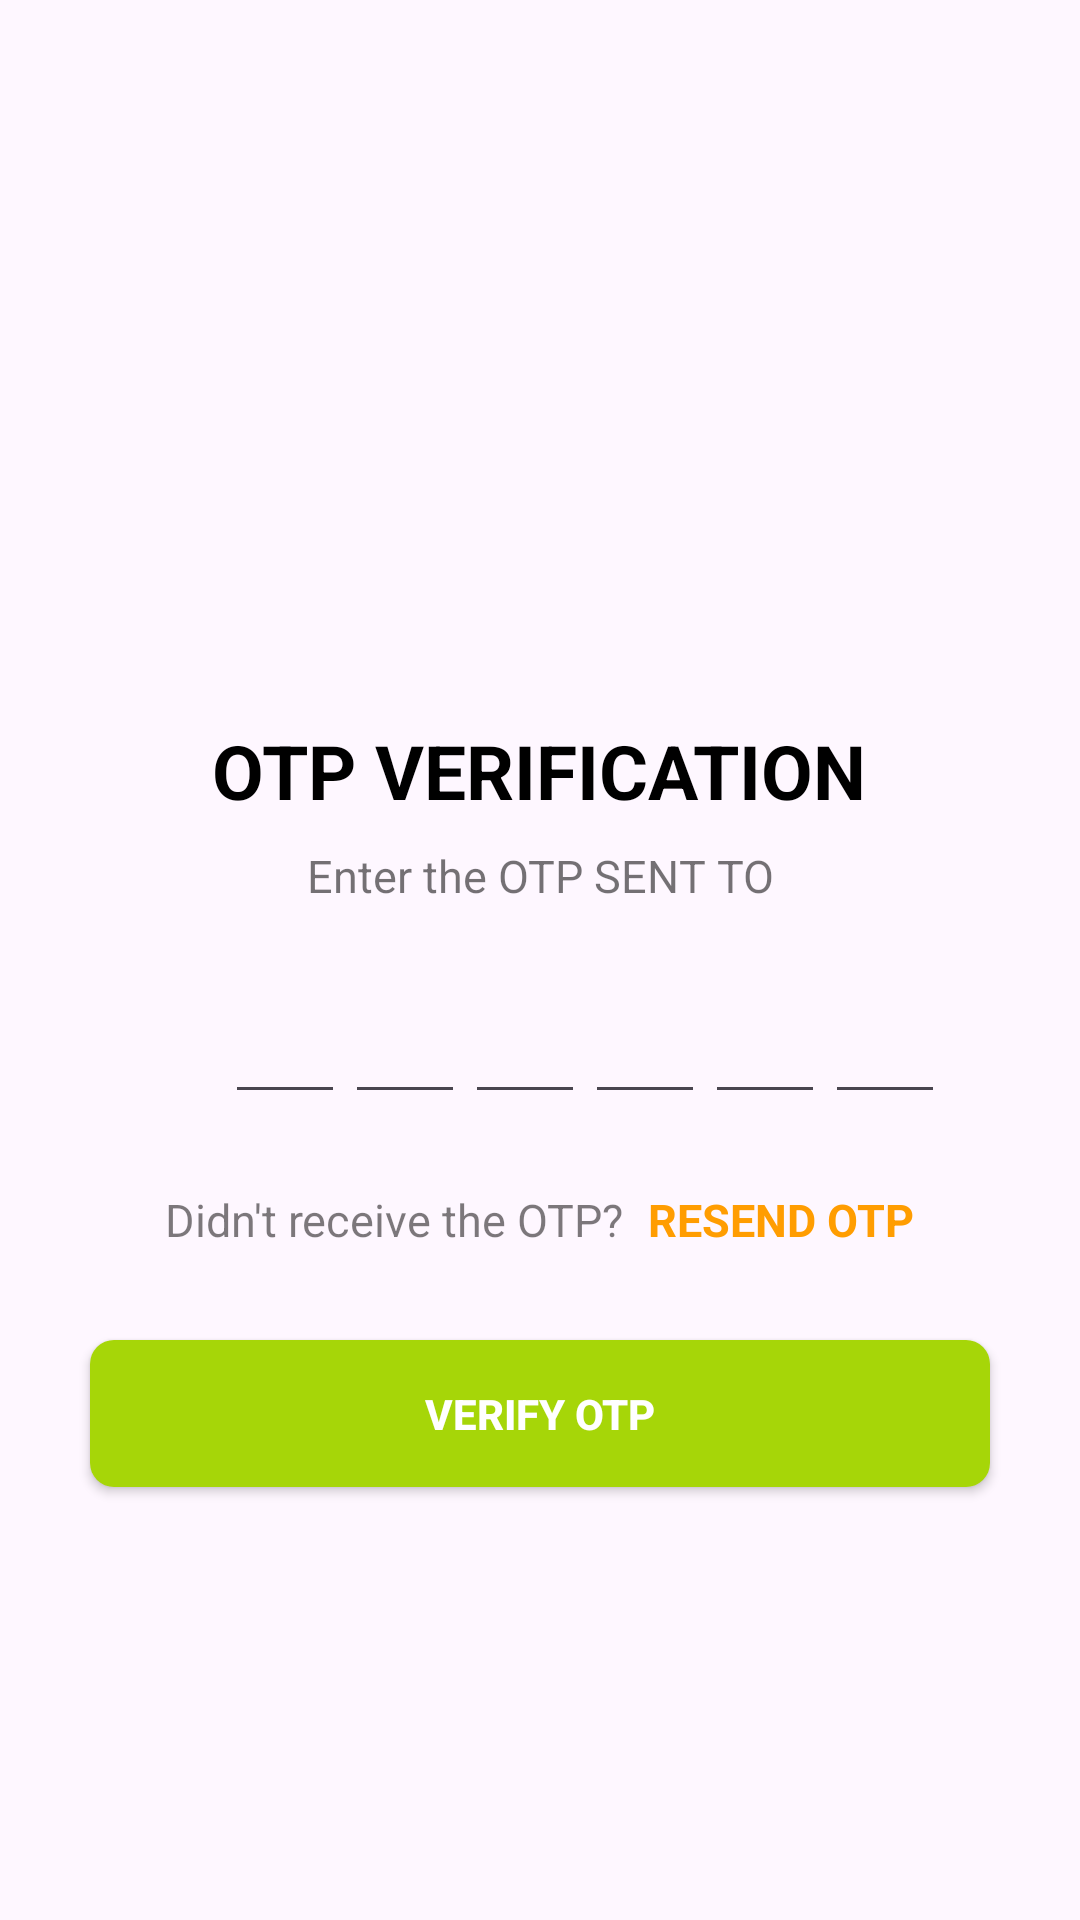

This screen was rendered from an Android layout file. Write that file and the resources it references.
<!-- AndroidManifest.xml: application theme Theme.HarvestSphere -->
<!-- res/layout/activity_verify_otpactivity.xml -->
<?xml version="1.0" encoding="utf-8"?>
<ScrollView xmlns:android="http://schemas.android.com/apk/res/android"
    xmlns:app="http://schemas.android.com/apk/res-auto"
    xmlns:tools="http://schemas.android.com/tools"
    android:layout_width="match_parent"
    android:layout_height="match_parent"
    android:overScrollMode="never"
    android:scrollbars="none"
    tools:context=".VerifyOTPActivity">


    <LinearLayout
        android:layout_width="match_parent"
        android:layout_height="wrap_content"
        android:gravity="center_horizontal"
        android:orientation="vertical">

        <ImageView
            android:layout_width="130dp"
            android:layout_height="130dp"
            android:layout_marginTop="80dp"
            android:contentDescription="Hostel-Bites"
            android:src="@drawable/verify"/>

        <TextView
            android:layout_width="wrap_content"
            android:layout_height="wrap_content"
            android:layout_marginTop="30dp"
            android:text="OTP VERIFICATION"
            android:textColor="@color/black"
            android:textSize="25sp"
            android:textStyle="bold"/>

        <TextView
            android:layout_width="match_parent"
            android:layout_height="wrap_content"
            android:layout_marginStart="50dp"
            android:layout_marginTop="8dp"
            android:layout_marginEnd="50dp"
            android:gravity="center"
            android:text="@string/enter_the_otp_sent_to"
            android:textColor="#8B000000"
            android:textSize="15sp"/>

        <TextView
            android:id="@+id/textMobile"
            android:layout_width="match_parent"
            android:layout_height="wrap_content"
            android:layout_marginStart="50dp"
            android:layout_marginTop="4dp"
            android:layout_marginEnd="50dp"
            android:gravity="center"
            android:textColor="#8B000000"
            android:textSize="15dp"
            android:textStyle="bold"/>

        <LinearLayout
            android:layout_width="match_parent"
            android:layout_height="wrap_content"
            android:layout_marginStart="50dp"
            android:gravity="start"
            android:orientation="horizontal">

            <EditText
                android:id="@+id/inputCode1"
                android:layout_width="40dp"
                android:layout_height="45dp"
                android:gravity="center"
                android:imeOptions="actionNext"
                android:importantForAutofill="no"
                android:inputType="number"
                android:maxLength="1"
                android:textColor="#8B000000"
                android:textSize="25sp"
                android:textStyle="bold"
                tools:ignore="LabelFor"/>

            <EditText
                android:id="@+id/inputCode2"
                android:layout_width="40dp"
                android:layout_height="45dp"
                android:gravity="center"
                android:imeOptions="actionNext"
                android:importantForAutofill="no"
                android:inputType="number"
                android:maxLength="1"
                android:textColor="#8B000000"
                android:textSize="25sp"
                android:textStyle="bold"
                tools:ignore="LabelFor"/>

            <EditText
                android:id="@+id/inputCode3"
                android:layout_width="40dp"
                android:layout_height="45dp"
                android:gravity="center"
                android:imeOptions="actionNext"
                android:importantForAutofill="no"
                android:inputType="number"
                android:maxLength="1"
                android:textColor="#8B000000"
                android:textSize="25sp"
                android:textStyle="bold"
                tools:ignore="LabelFor"/>

            <EditText
                android:id="@+id/inputCode4"
                android:layout_width="40dp"
                android:layout_height="45dp"
                android:gravity="center"
                android:imeOptions="actionNext"
                android:importantForAutofill="no"
                android:inputType="number"
                android:maxLength="1"
                android:textColor="#8B000000"
                android:textSize="25sp"
                android:textStyle="bold"
                tools:ignore="LabelFor"/>

            <EditText
                android:id="@+id/inputCode5"
                android:layout_width="40dp"
                android:layout_height="45dp"
                android:gravity="center"
                android:imeOptions="actionNext"
                android:importantForAutofill="no"
                android:inputType="number"
                android:maxLength="1"
                android:textColor="#8B000000"
                android:textSize="25sp"
                android:textStyle="bold"
                tools:ignore="LabelFor"/>

            <EditText
                android:id="@+id/inputCode6"
                android:layout_width="40dp"
                android:layout_height="45dp"
                android:gravity="center"
                android:imeOptions="actionNext"
                android:importantForAutofill="no"
                android:inputType="number"
                android:maxLength="1"
                android:textColor="#8B000000"
                android:textSize="25sp"
                android:textStyle="bold"
                tools:ignore="LabelFor"/>

        </LinearLayout>

        <LinearLayout
            android:layout_width="match_parent"
            android:layout_height="wrap_content"
            android:layout_marginTop="25dp"
            android:gravity="center"
            android:orientation="horizontal">

            <TextView
                android:layout_width="wrap_content"
                android:layout_height="wrap_content"
                android:text="@string/didn_t_recieve_the_otp"
                android:textColor="#8B0E0D0D"
                android:textSize="15dp"/>

            <TextView
                android:id="@+id/textResendOTP"
                android:layout_width="wrap_content"
                android:layout_height="wrap_content"
                android:layout_marginStart="8dp"
                android:text="@string/resend_otp"
                android:textColor="#FF9D01"
                android:textSize="15sp"
                android:textStyle="bold"/>

        </LinearLayout>

        <FrameLayout
            android:layout_width="match_parent"
            android:layout_height="wrap_content">

            <Button
                android:id="@+id/buttonVerify"
                android:layout_width="match_parent"
                android:layout_height="49dp"
                android:layout_margin="30dp"
                android:background="@drawable/background_button"
                android:text="@string/verify_otp"
                android:textColor="@color/white"
                android:textStyle="bold" />

            <ProgressBar
                android:id="@+id/progressbar"
                android:layout_width="40dp"
                android:layout_height="40dp"
                android:layout_gravity="center"
                android:visibility="gone"/>

        </FrameLayout>

    </LinearLayout>



</ScrollView>
<!-- resources referenced by this layout -->
<resources>
  <!-- drawable background_button (drawable) -->
  <?xml version="1.0" encoding="utf-8"?>
  <shape
      xmlns:android="http://schemas.android.com/apk/res/android"
      android:shape="rectangle">
  
      <solid android:color="#a6d608"/>
      <corners android:radius="8dp"/>
  
  </shape>
  <string name="didn_t_recieve_the_otp">Didn\'t receive the OTP?</string>
  <string name="enter_the_otp_sent_to">Enter the OTP SENT TO</string>
  <string name="resend_otp">RESEND OTP</string>
  <string name="verify_otp">Verify OTP</string>
  <style name="Theme.HarvestSphere" parent="Base.Theme.HarvestSphere" />
  <style name="Base.Theme.HarvestSphere" parent="Theme.Material3.DayNight.NoActionBar">
          
           <item name="colorPrimary">#a6d608</item>
      </style>
  <!-- not gathered from this repository: default colours our renderer supplied (Android Studio template values) -->
  <color name="black">#FF000000</color>
  <color name="white">#FFFFFFFF</color>
</resources>
